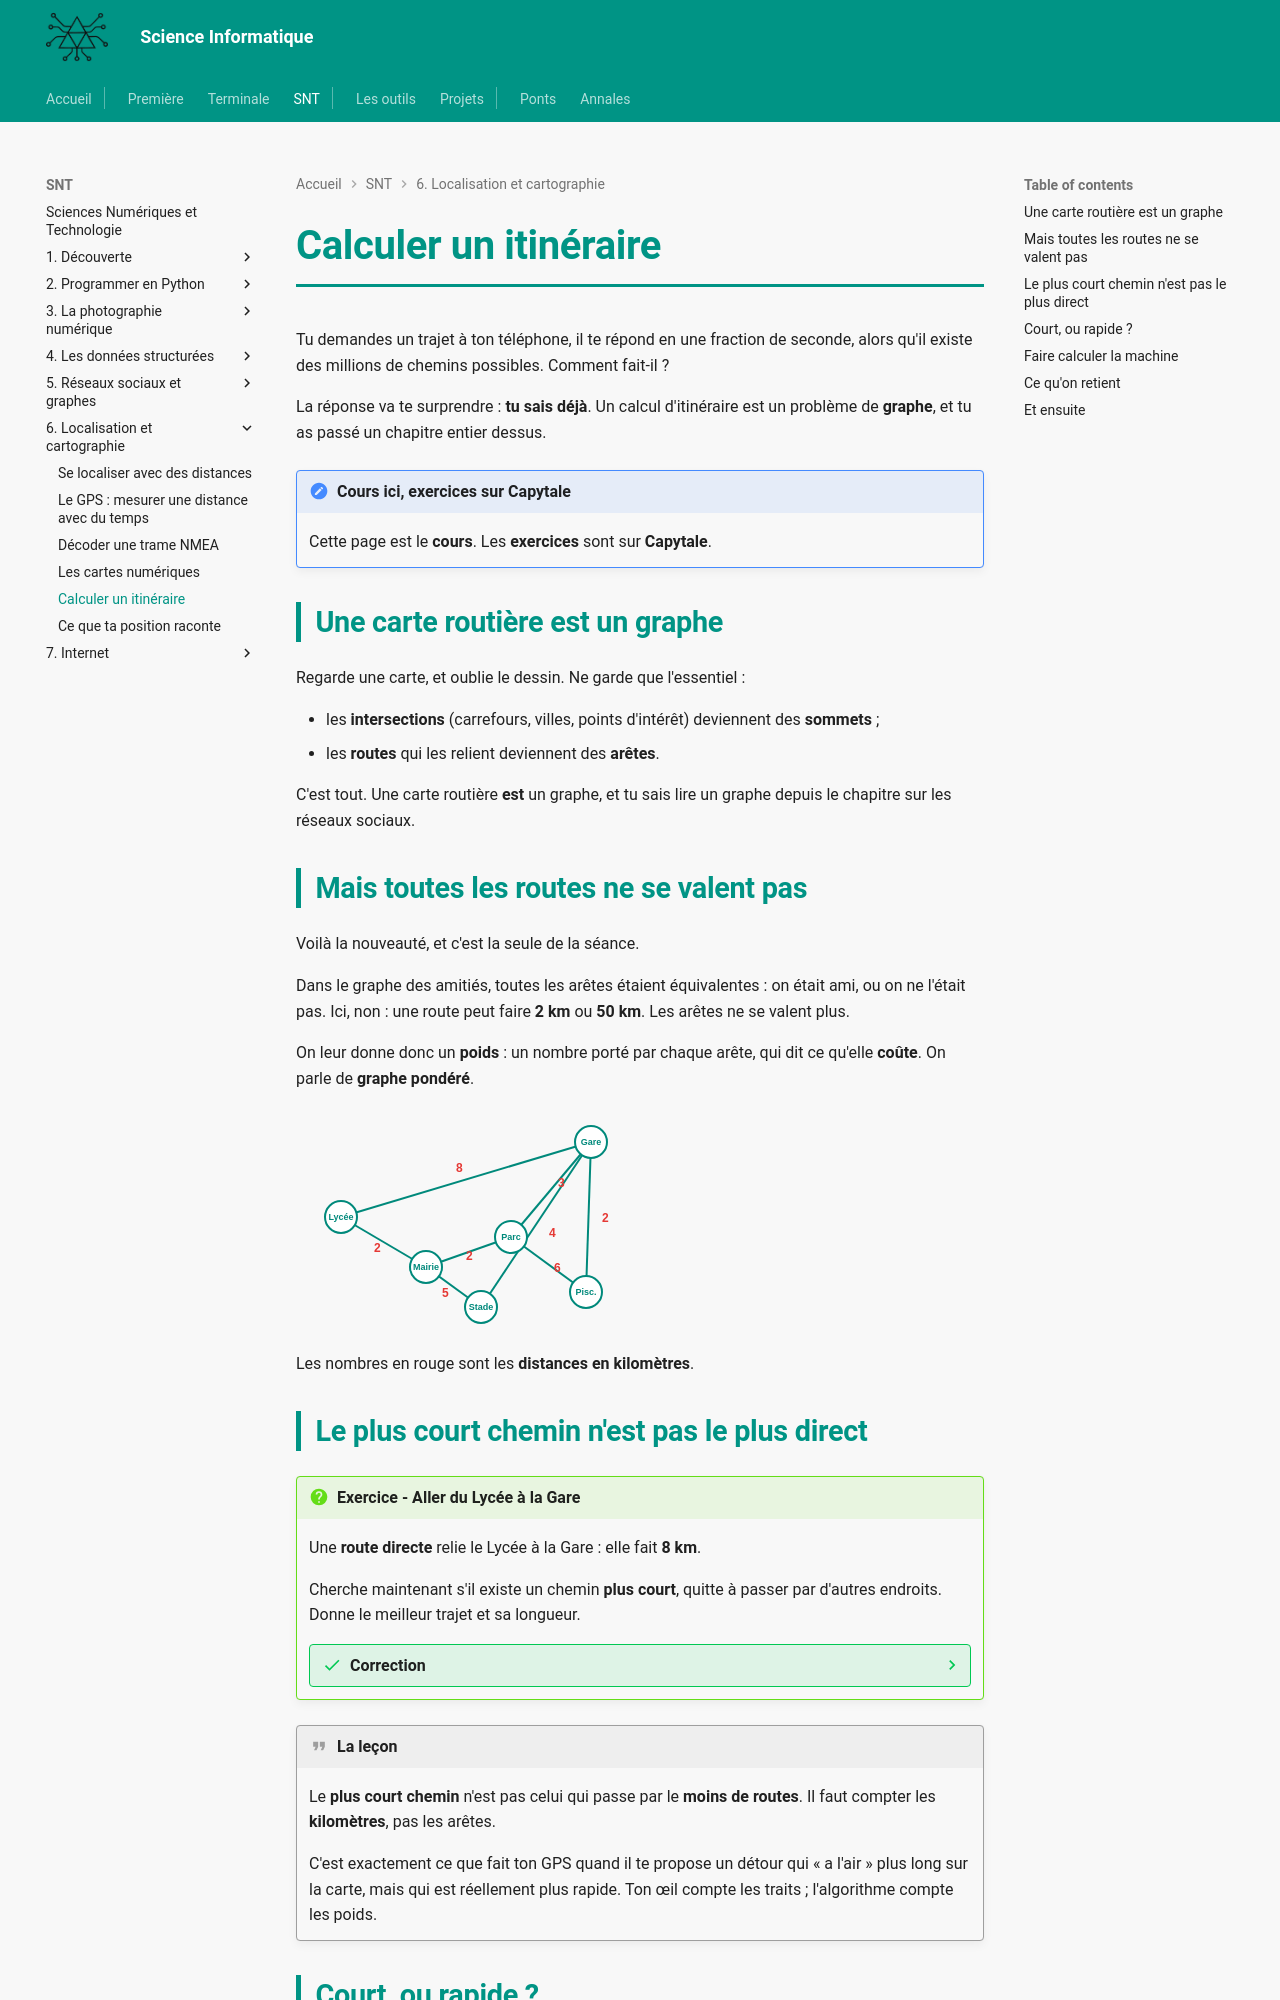

repository: MMarchand-NSI/MMarchand-NSI.github.io · page: snt/06-localisation/5.itineraires/index.html · generator: mkdocs

# Calculer un itinéraire

Tu demandes un trajet à ton téléphone, il te répond en une fraction de seconde, alors qu'il existe des millions de chemins possibles. Comment fait-il ?

La réponse va te surprendre : **tu sais déjà**. Un calcul d'itinéraire est un problème de **graphe**, et tu as passé un chapitre entier dessus.

!!! note "Cours ici, exercices sur Capytale"
    Cette page est le **cours**. Les **exercices** sont sur **Capytale**.

## Une carte routière est un graphe

Regarde une carte, et oublie le dessin. Ne garde que l'essentiel :

- les **intersections** (carrefours, villes, points d'intérêt) deviennent des **sommets** ;
- les **routes** qui les relient deviennent des **arêtes**.

C'est tout. Une carte routière **est** un graphe, et tu sais lire un graphe depuis le chapitre sur les réseaux sociaux.

## Mais toutes les routes ne se valent pas

Voilà la nouveauté, et c'est la seule de la séance.

Dans le graphe des amitiés, toutes les arêtes étaient équivalentes : on était ami, ou on ne l'était pas. Ici, non : une route peut faire **2 km** ou **50 km**. Les arêtes ne se valent plus.

On leur donne donc un **poids** : un nombre porté par chaque arête, qui dit ce qu'elle **coûte**. On parle de **graphe pondéré**.

<svg viewBox="0 0 340 220" width="340" role="img" aria-label="graphe route pondere entre lycee gare mairie parc stade piscine" style="max-width:100%;height:auto"><g stroke="#00897b" stroke-width="2"><line x1="45" y1="110" x2="295" y2="35"/><line x1="45" y1="110" x2="130" y2="160"/><line x1="130" y1="160" x2="215" y2="130"/><line x1="215" y1="130" x2="295" y2="35"/><line x1="130" y1="160" x2="185" y2="200"/><line x1="185" y1="200" x2="295" y2="35"/><line x1="215" y1="130" x2="290" y2="185"/><line x1="290" y1="185" x2="295" y2="35"/></g><g fill="#fff" stroke="#00897b" stroke-width="2"><circle cx="45" cy="110" r="16"/><circle cx="295" cy="35" r="16"/><circle cx="130" cy="160" r="16"/><circle cx="215" cy="130" r="16"/><circle cx="185" cy="200" r="16"/><circle cx="290" cy="185" r="16"/></g><g font-family="sans-serif" font-size="9" fill="#00897b" text-anchor="middle" font-weight="bold"><text x="45" y="113">Lycée</text><text x="295" y="38">Gare</text><text x="130" y="163">Mairie</text><text x="215" y="133">Parc</text><text x="185" y="203">Stade</text><text x="290" y="188">Pisc.</text></g><g font-family="sans-serif" font-size="12" fill="#e53935" font-weight="bold"><text x="160" y="65">8</text><text x="78" y="145">2</text><text x="170" y="153">2</text><text x="262" y="80">3</text><text x="146" y="190">5</text><text x="253" y="130">4</text><text x="258" y="165">6</text><text x="306" y="115">2</text></g></svg>

Les nombres en rouge sont les **distances en kilomètres**.
